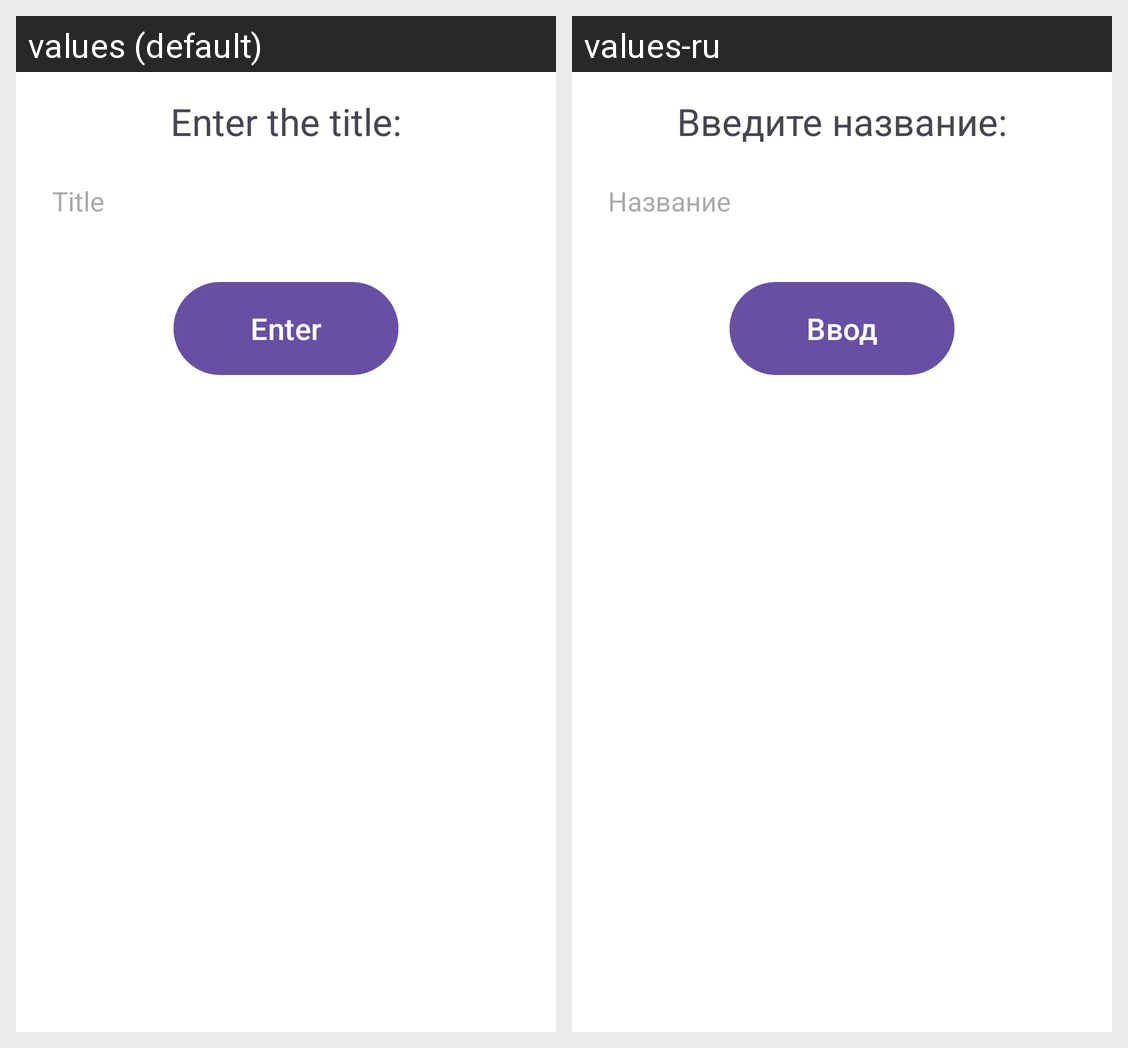

The same Android screen rendered under two of its app's locales, left to right. List the strings drawn on it with the default value and each locale's translation.
Android screen res/layout/title_point_dialog_box.xml rendered under 2 locales, left to right: values (default), values-ru. Device: Nexus 5 (rendered at 1080×1920; each locale shown at half size, 540×960, under a caption strip naming it); theme Theme.YandexMaps.
Strings drawn on this screen, with the default value and each locale's value (text and hints the layout hard-codes, and strings that could not be matched under every locale, appear in the picture but are not listed):

enter_the_title
  values: Enter the title:
  values-ru: Введите название:

title_text
  values: Title
  values-ru: Название

enter
  values: Enter
  values-ru: Ввод
